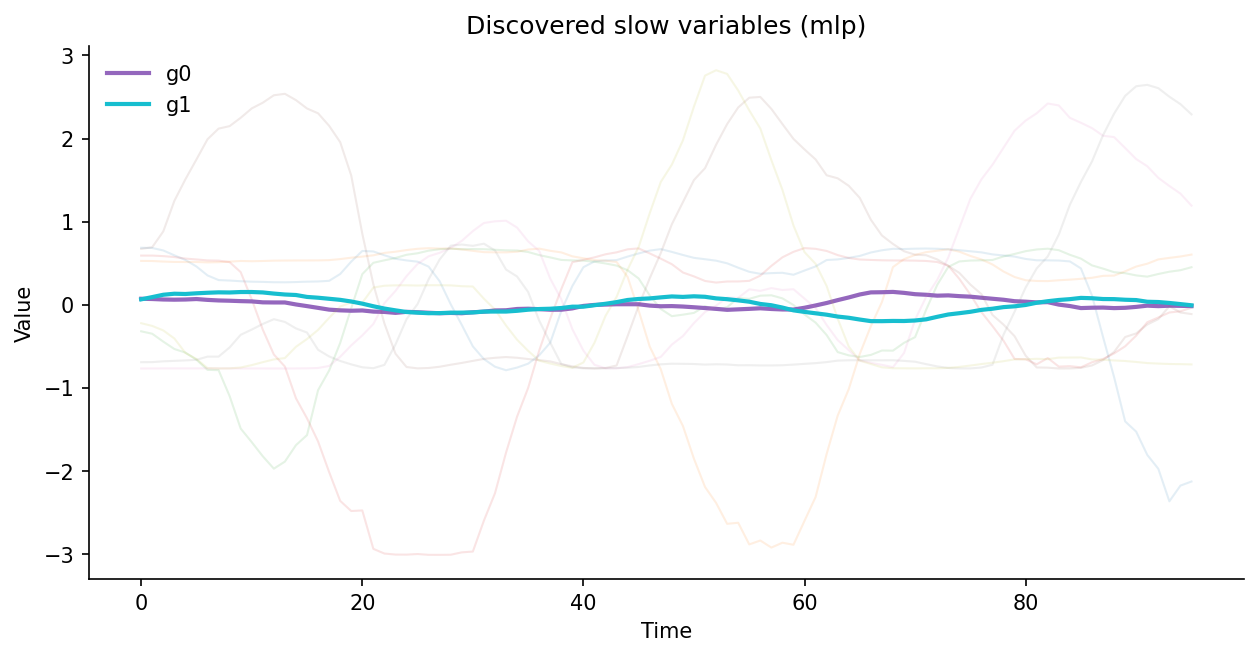

The table this chart was drawn from, first rows:
time, component, mean_value
0, 0, 0.07234
1, 0, 0.06941
2, 0, 0.06365
3, 0, 0.06142
4, 0, 0.06341
5, 0, 0.06913
6, 0, 0.05891
7, 0, 0.05222
8, 0, 0.04886
9, 0, 0.04398
10, 0, 0.04069
11, 0, 0.02936
12, 0, 0.02798
13, 0, 0.02791
14, 0, 0.00389
15, 0, -0.01604
16, 0, -0.03706
17, 0, -0.0583
18, 0, -0.06689
19, 0, -0.07146
20, 0, -0.06821
21, 0, -0.08187
22, 0, -0.08597
23, 0, -0.0972
24, 0, -0.08486
25, 0, -0.08935
26, 0, -0.09584
27, 0, -0.1017
28, 0, -0.09804
29, 0, -0.1017
30, 0, -0.08999
31, 0, -0.08251
32, 0, -0.06822
33, 0, -0.066
34, 0, -0.05043
35, 0, -0.04738
36, 0, -0.05261
37, 0, -0.05954
38, 0, -0.05914
39, 0, -0.04329
40, 0, -0.01368
41, 0, -0.001471
42, 0, 0.002405
43, 0, 0.006463
44, 0, 0.006662
45, 0, 0.006349
46, 0, -0.009805
47, 0, -0.0177
48, 0, -0.01566
49, 0, -0.02103
50, 0, -0.02979
51, 0, -0.03913
52, 0, -0.04903
53, 0, -0.06067
54, 0, -0.05489
55, 0, -0.04905
56, 0, -0.04228
57, 0, -0.05059
58, 0, -0.05638
59, 0, -0.05724
... 132 more rows
